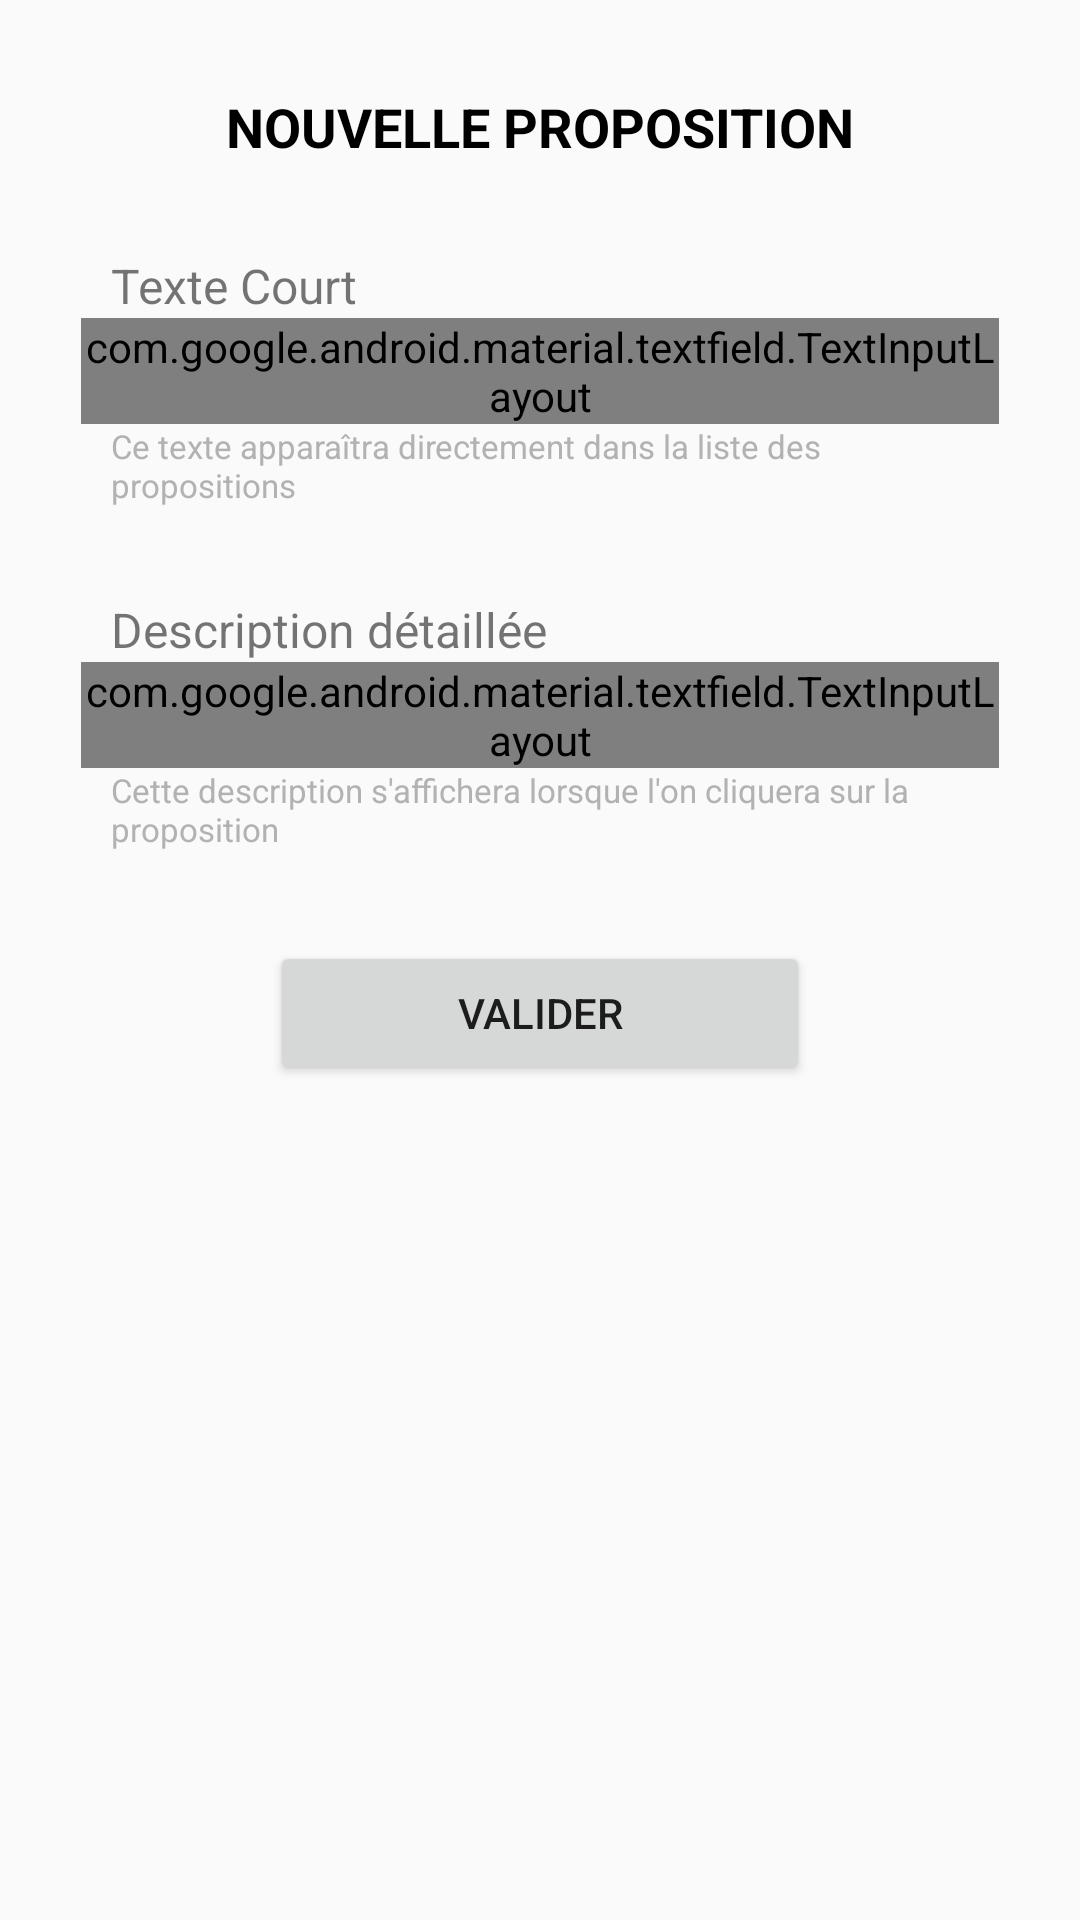

Produce the Android XML layout that renders to this screen, including the resource entries it uses.
<!-- AndroidManifest.xml: application theme AppTheme -->
<!-- res/layout/activity_creation.xml -->
<?xml version="1.0" encoding="utf-8"?>
<ScrollView xmlns:android="http://schemas.android.com/apk/res/android"
    android:layout_width="match_parent"
    android:layout_height="match_parent"
    android:fillViewport="true"
    >

    <android.support.constraint.ConstraintLayout xmlns:android="http://schemas.android.com/apk/res/android"
        xmlns:app="http://schemas.android.com/apk/res-auto"
        xmlns:tools="http://schemas.android.com/tools"
        android:layout_width="match_parent"
        android:layout_height="wrap_content"
        tools:context=".Activities.MainActivity"
        android:paddingBottom="30dp">

        <TextView
            android:id="@+id/creation_text_title"
            style="@style/TitleLogin"
            android:text="Nouvelle Proposition"
            android:layout_width="wrap_content"
            android:layout_height="wrap_content"
            app:layout_constraintTop_toTopOf="parent"
            app:layout_constraintLeft_toLeftOf="parent"
            app:layout_constraintRight_toRightOf="parent"
            android:layout_marginTop="30dp"
            />

        <TextView
            android:id="@+id/creation_text_court"
            android:layout_width="0dp"
            android:layout_height="wrap_content"
            android:layout_marginTop="30dp"
            android:text="Texte Court"
            app:layout_constraintLeft_toLeftOf="@+id/creation_editText_court"
            app:layout_constraintTop_toBottomOf="@+id/creation_text_title"
            app:layout_constraintWidth_percent="0.80"
            android:layout_marginStart="10dp"
            android:textSize="16sp"
            />
        <android.support.design.widget.TextInputLayout
            android:id="@+id/creation_editText_court"
            style="@style/Widget.MaterialComponents.TextInputLayout.OutlinedBox"
            android:layout_width="0dp"
            android:layout_height="wrap_content"
            app:layout_constraintLeft_toLeftOf="parent"
            app:layout_constraintRight_toRightOf="parent"
            app:layout_constraintTop_toBottomOf="@+id/creation_text_court"
            app:layout_constraintWidth_percent="0.85"

            >
            <EditText
                android:layout_width="match_parent"
                android:layout_height="wrap_content"
                android:minHeight="90dp"
                android:gravity="start|top"
                android:inputType="textMultiLine"
                />
        </android.support.design.widget.TextInputLayout>

        <TextView
            android:id="@+id/creation_text_court_info"
            style="@style/EditTextInfo"
            android:text="Ce texte apparaîtra directement dans la liste des propositions"
            android:layout_width="0dp"
            android:layout_height="wrap_content"
            app:layout_constraintTop_toBottomOf="@+id/creation_editText_court"
            app:layout_constraintLeft_toLeftOf="@+id/creation_editText_desc"
            app:layout_constraintWidth_percent="0.80"
            android:layout_marginStart="10dp"
            />

        <TextView
            android:id="@+id/creation_text_desc"
            android:text="Description détaillée"
            android:layout_width="0dp"
            android:layout_height="wrap_content"
            app:layout_constraintTop_toBottomOf="@+id/creation_text_court_info"
            app:layout_constraintLeft_toLeftOf="@+id/creation_editText_desc"
            app:layout_constraintWidth_percent="0.80"
            android:layout_marginTop="30dp"
            android:layout_marginStart="10dp"
            android:textSize="16sp"
            />
        <android.support.design.widget.TextInputLayout
            android:id="@+id/creation_editText_desc"
            style="@style/Widget.MaterialComponents.TextInputLayout.OutlinedBox"
            android:layout_width="0dp"
            android:layout_height="wrap_content"
            app:layout_constraintLeft_toLeftOf="parent"
            app:layout_constraintRight_toRightOf="parent"
            app:layout_constraintTop_toBottomOf="@+id/creation_text_desc"
            app:layout_constraintWidth_percent="0.85"

            >
            <EditText
                android:layout_width="match_parent"
                android:layout_height="wrap_content"
                android:minHeight="200dp"
                android:gravity="start|top"
                android:inputType="textMultiLine"
                />
        </android.support.design.widget.TextInputLayout>

        <TextView
            android:id="@+id/creation_text_desc_info"
            style="@style/EditTextInfo"
            android:text="Cette description s'affichera lorsque l'on cliquera sur la proposition"
            android:layout_width="0dp"
            android:layout_height="wrap_content"
            app:layout_constraintTop_toBottomOf="@+id/creation_editText_desc"
            app:layout_constraintLeft_toLeftOf="@+id/creation_editText_desc"
            app:layout_constraintWidth_percent="0.80"
            android:layout_marginStart="10dp"
            />

        <Button
            android:id="@+id/creation_btn_submit"
            android:layout_width="0dp"
            android:layout_height="0dp"
            android:text="Valider"
            app:layout_constraintTop_toBottomOf="@+id/creation_text_desc_info"
            app:layout_constraintLeft_toLeftOf="parent"
            app:layout_constraintRight_toRightOf="parent"
            app:layout_constraintWidth_percent="0.5"
            android:layout_marginTop="30dp"
            app:layout_constraintHeight_min="48dp"
            />

    </android.support.constraint.ConstraintLayout>

</ScrollView>
<!-- resources referenced by this layout -->
<resources>
  <style name="EditTextInfo" parent="TextAppearance.AppCompat">
          <item name="android:textSize">11sp</item>
          <item name="android:textColor">@color/colorPrimary</item>
      </style>
  <style name="TitleLogin" parent="TextAppearance.AppCompat">
          <item name="android:textColor">#000000</item>
          <item name="android:textStyle">bold</item>
          <item name="android:textAllCaps">true</item>
          <item name="android:textSize">18sp</item>
      </style>
  <style name="AppTheme" parent="Theme.AppCompat.Light.DarkActionBar">
          
          <item name="colorPrimary">@color/colorPrimary</item>
          <item name="colorPrimaryDark">@color/colorPrimaryDark</item>
          <item name="colorAccent">@color/colorAccent</item>
      </style>
  <color name="colorPrimary">#b2b2b2</color>
  <color name="colorPrimaryDark">#f2f2f2</color>
  <color name="colorAccent">#ffad33</color>
</resources>
